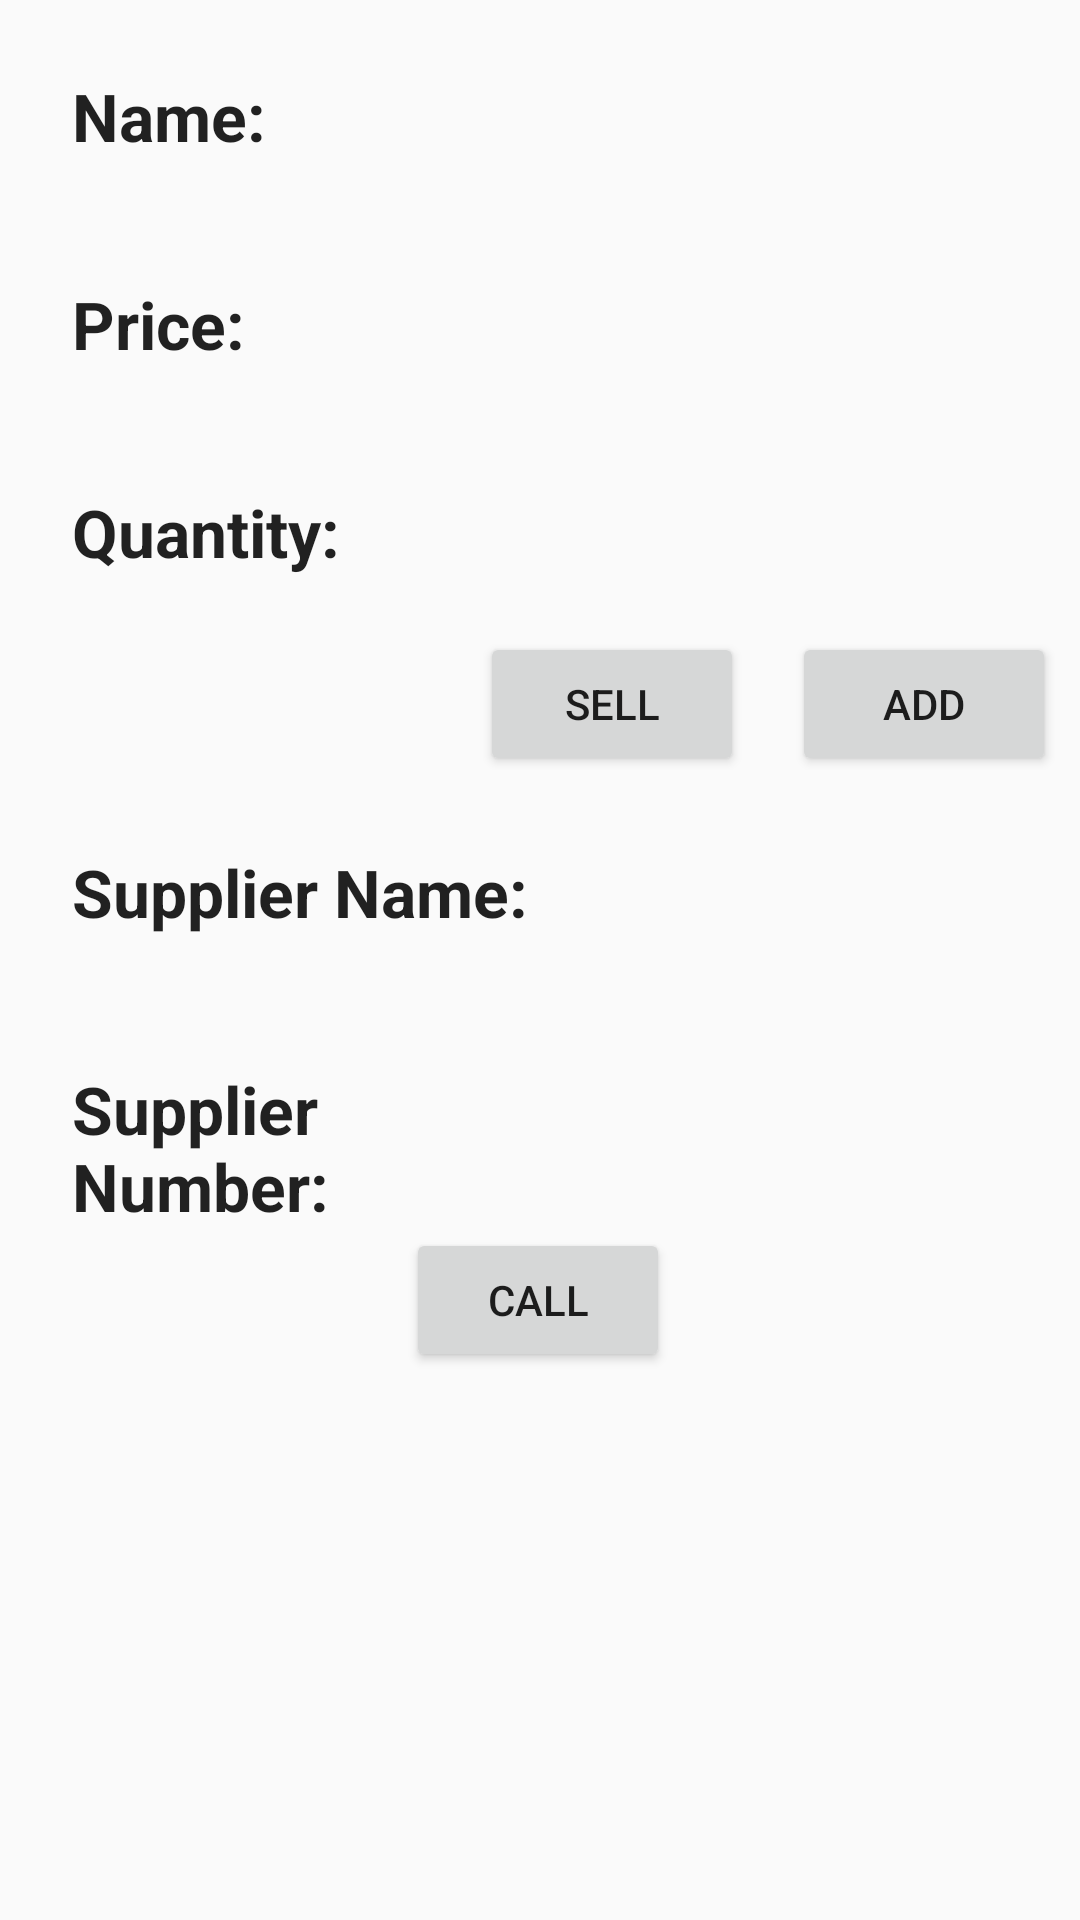

Here is an Android app screen rendered from its layout file. Give the layout XML and the strings, colors and styles it references.
<!-- AndroidManifest.xml: application theme AppTheme -->
<!-- res/layout/activity_product_detail.xml -->
<?xml version="1.0" encoding="utf-8"?>
<android.support.constraint.ConstraintLayout xmlns:android="http://schemas.android.com/apk/res/android"
    xmlns:app="http://schemas.android.com/apk/res-auto"
    xmlns:tools="http://schemas.android.com/tools"
    android:layout_width="match_parent"
    android:layout_height="match_parent"
    tools:context=".ProductDetailActivity">

    <TextView
        android:id="@+id/textView"
        style="@style/text_product"
        android:layout_width="wrap_content"
        android:layout_height="wrap_content"
        android:layout_marginStart="8dp"
        android:layout_marginTop="8dp"
        android:text="@string/product_name"
        app:layout_constraintStart_toStartOf="parent"
        app:layout_constraintTop_toTopOf="parent"
        tools:ignore="RtlCompat" />

    <TextView
        android:id="@+id/text_name"
        style="@style/text_product"
        android:layout_width="0dp"
        android:layout_height="56dp"
        android:layout_marginEnd="8dp"
        android:layout_marginStart="8dp"
        android:layout_marginTop="8dp"
        app:layout_constraintEnd_toEndOf="parent"
        app:layout_constraintHorizontal_bias="0.0"
        app:layout_constraintStart_toEndOf="@+id/textView"
        app:layout_constraintTop_toTopOf="parent" />

    <TextView
        android:id="@+id/textView3"
        style="@style/text_product"
        android:layout_width="wrap_content"
        android:layout_height="wrap_content"
        android:layout_marginStart="8dp"
        android:layout_marginTop="8dp"
        android:text="@string/product_price"
        app:layout_constraintStart_toStartOf="parent"
        app:layout_constraintTop_toBottomOf="@+id/textView"
        tools:ignore="RtlCompat" />

    <TextView
        android:id="@+id/text_price"
        style="@style/text_product"
        android:layout_width="0dp"
        android:layout_height="wrap_content"
        android:layout_marginEnd="8dp"
        android:layout_marginStart="8dp"
        android:layout_marginTop="8dp"
        app:layout_constraintEnd_toEndOf="parent"
        app:layout_constraintStart_toEndOf="@+id/textView3"
        app:layout_constraintTop_toBottomOf="@+id/text_name" />

    <TextView
        android:id="@+id/textView5"
        style="@style/text_product"
        android:layout_width="wrap_content"
        android:layout_height="wrap_content"
        android:layout_marginStart="8dp"
        android:layout_marginTop="8dp"
        android:text="@string/product_quantity"
        app:layout_constraintStart_toStartOf="parent"
        app:layout_constraintTop_toBottomOf="@+id/textView3"
        tools:ignore="RtlCompat" />

    <TextView
        android:id="@+id/text_quantity"
        style="@style/text_product"
        android:layout_width="0dp"
        android:layout_height="wrap_content"
        android:layout_marginEnd="8dp"
        android:layout_marginStart="8dp"
        android:layout_marginTop="8dp"
        app:layout_constraintEnd_toEndOf="parent"
        app:layout_constraintStart_toEndOf="@+id/textView5"
        app:layout_constraintTop_toBottomOf="@+id/text_price" />

    <TextView
        android:id="@+id/textView7"
        style="@style/text_product"
        android:layout_width="wrap_content"
        android:layout_height="56dp"
        android:layout_marginStart="8dp"
        android:layout_marginTop="64dp"
        android:text="@string/supplier_name"
        app:layout_constraintStart_toStartOf="parent"
        app:layout_constraintTop_toBottomOf="@+id/textView5"
        tools:ignore="RtlCompat" />

    <TextView
        android:id="@+id/text_supplier_name"
        style="@style/text_product"
        android:layout_width="0dp"
        android:layout_height="wrap_content"
        android:layout_marginEnd="8dp"
        android:layout_marginStart="8dp"
        android:layout_marginTop="8dp"
        app:layout_constraintEnd_toEndOf="parent"
        app:layout_constraintHorizontal_bias="0.058"
        app:layout_constraintStart_toEndOf="@+id/textView7"
        app:layout_constraintTop_toBottomOf="@+id/reduce_quantity_button_detail" />

    <TextView
        android:id="@+id/textView11"
        style="@style/text_product"
        android:layout_width="163dp"
        android:layout_height="90dp"
        android:layout_marginLeft="8dp"
        android:layout_marginStart="8dp"
        android:layout_marginTop="8dp"
        android:text="@string/supplier_number"
        app:layout_constraintStart_toStartOf="parent"
        app:layout_constraintTop_toBottomOf="@+id/textView7" />

    <TextView
        android:id="@+id/text_supplier_number"
        style="@style/text_product"
        android:layout_width="190dp"
        android:layout_height="wrap_content"
        android:layout_marginEnd="8dp"
        android:layout_marginRight="8dp"
        android:layout_marginTop="8dp"
        app:layout_constraintEnd_toEndOf="parent"
        app:layout_constraintTop_toBottomOf="@+id/text_supplier_name" />

    <Button
        android:id="@+id/call_supplier"
        android:layout_width="wrap_content"
        android:layout_height="wrap_content"
        android:layout_marginEnd="16dp"
        android:layout_marginLeft="8dp"
        android:layout_marginRight="16dp"
        android:layout_marginStart="8dp"
        android:layout_marginTop="12dp"
        android:text="@string/call"
        app:layout_constraintEnd_toEndOf="parent"
        app:layout_constraintHorizontal_bias="0.514"
        app:layout_constraintStart_toStartOf="parent"
        app:layout_constraintTop_toBottomOf="@+id/text_supplier_number" />

    <Button
        android:id="@+id/reduce_quantity_button_detail"
        android:layout_width="wrap_content"
        android:layout_height="wrap_content"
        android:layout_marginEnd="16dp"
        android:layout_marginTop="8dp"
        android:text="@string/sell_quantity"
        app:layout_constraintEnd_toStartOf="@+id/add_quantity_button_detail"
        app:layout_constraintTop_toBottomOf="@+id/text_quantity"
        tools:ignore="RtlCompat" />

    <Button
        android:id="@+id/add_quantity_button_detail"
        android:layout_width="wrap_content"
        android:layout_height="wrap_content"
        android:layout_marginEnd="8dp"
        android:layout_marginTop="8dp"
        android:text="@string/add_quantity"
        app:layout_constraintEnd_toEndOf="parent"
        app:layout_constraintTop_toBottomOf="@+id/text_quantity"
        tools:ignore="RtlCompat" />

</android.support.constraint.ConstraintLayout>
<!-- resources referenced by this layout -->
<resources>
  <string name="add_quantity">Add</string>
  <string name="call">Call</string>
  <string name="product_name">Name:</string>
  <string name="product_price">Price:</string>
  <string name="product_quantity">Quantity:</string>
  <string name="sell_quantity">Sell</string>
  <string name="supplier_name">Supplier Name:</string>
  <string name="supplier_number">Supplier Number:</string>
  <style name="text_product">
          <item name="android:layout_width">wrap_content</item>
          <item name="android:layout_height">0dp</item>
          <item name="android:layout_weight">1</item>
          <item name="android:gravity">bottom</item>
          <item name="android:padding">16dp</item>
          <item name="android:textAppearance">?android:textAppearanceLarge</item>
          <item name="android:textStyle">bold</item>
      </style>
  <style name="AppTheme" parent="Theme.AppCompat.Light.DarkActionBar">
          <item name="colorPrimary">@color/colorPrimary</item>
          <item name="colorPrimaryDark">@color/colorPrimaryDark</item>
          <item name="colorAccent">@color/colorAccent</item>
      </style>
  <color name="colorPrimary">#d24bf0</color>
  <color name="colorPrimaryDark">#a63cc0</color>
  <color name="colorAccent">#c44bf0</color>
</resources>
